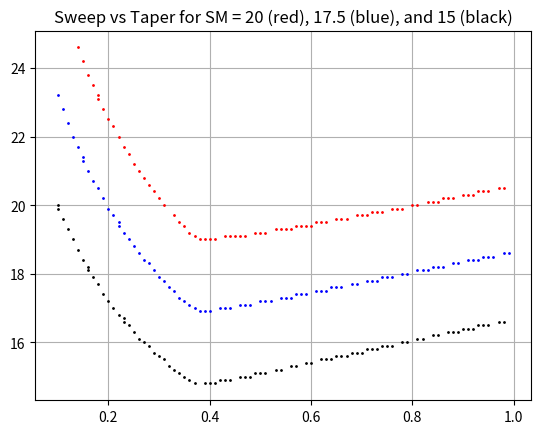

This chart was generated by the following Python code: (Note: this script raises an exception after producing the figure.)
#!/usr/bin/env python3
# -*- coding: utf-8 -*-
"""
Created on Thu May 28 11:38:34 2020

[redacted]
"""
import numpy as np
import matplotlib.pyplot as plt
#import pandas as pd

''' MODEL ASSUMPTIONS '''

    # Aircraft symmetrical along longitudinal (x) - axis

    # Forward spar location at 10% of the Chord
    
    # Aft spar location at 60% of the chord
    
    # Wing structural longitudinal CG lies at 70% of distance between main and aft spar at 35 % of the semiwingspan
    
    # Engine longitudinal CG locations at LE intersection
    
    # Engines are placed symmetrically (laterally) at (b/2) 0.35 and (b/2)*0.7

    # x_AC SEAD Torenbeek --> 25 & MAC complete wing lecture 4 BA = 6
    
    # Payload placed on CG location
    
    


#Constraints Input values

wing_loading   = 122                #[N/m] from P&P stall
span           = 3                  #[m]

#CG groups

m_engine_inner = 0.4                #[kg]
m_engine_outer = 0.4                #[kg]
m_wing_struc   = 8.5                #[kg]
m_avpase       = 0.836         #[kg] Avionics, Parachute and Sensors
m_battery      = 3.6                #[kg] Battery mass
m_payload      = 3                  #[kg] Payload mass

x_CG_battery   = 0.1               #[m]
x_CG_avpase    = 0.35               #[m]

x_CG_without_wing_group = (x_CG_battery * m_battery + x_CG_avpase * m_avpase) / (m_battery+m_avpase)
m_without_wing_group    = m_battery+m_avpase

m_wing_group   = 2* m_engine_inner + 2 * m_engine_outer + m_wing_struc

m_total = m_wing_group + m_without_wing_group + m_payload

# Subsystem dimensions

width_payload  = 0.268
length_payload = 0.295 
height_payload = 0.118

width_battery = 0.195
length_battery = 0.124
height_battery = 0.084

# Surface Area

area = m_total *9.80665 / wing_loading


class Planform:
    
    def __init__(self,area,span,taper,sweep):
        
        #input parameter definitions
        
        self.area     = area                    # [m]
        self.span     = span                    # [m] 
        self.taper    = taper                   # []
        self.sweep    = sweep * np.pi /180      # [rad] quarter chord     
       
        #intermediary planform definitions
        
        self.c_root        = self.calc_c_root()
        self.c_tip         = self.calc_c_tip()
        self.c_MAC         = self.calc_c_MAC()
        self.y_MAC         = self.calc_y_MAC()
        self.sweep_LE      = self.calc_sweep_LE()
        
        #target parameters
        
        self.x_NP               = self.calc_x_NP()
        self.x_CG_wing_struc    = self.calc_x_CG_Wing_struc()
        self.x_CG_engines_outer = self.calc_x_CG_engines_outer()
        self.x_CG_engines_inner = self.calc_x_CG_engines_inner()
        self.x_CG_wing_group    = self.calc_x_CG_wing_group()
        self.x_CG               = self.calc_x_CG()
        self.SM                 = self.calc_SM()
        
    def calc_c_root(self):
        c_root = self.area * 2 / self.span / ( 1 + self.taper )  
        return c_root
    
    def calc_c_tip(self):
        c_tip = self.c_root * self.taper
        return c_tip
    
    def calc_c_MAC(self):
        c_MAC = 2 / 3 * ( 1 + self.taper + self.taper ** 2) / ( 1 + self.taper )  * (self.c_root)
        return c_MAC

    def calc_y_MAC(self):
        y_MAC = self.span / 2 * (self.c_root - self.c_MAC) / (self.c_root - self.c_tip)
        return y_MAC
    
    def calc_sweep_LE(self):
        sweep_LE = np.arctan(( self.span / 2 * np.tan(self.sweep) + 0.25 * self.c_root * ( 1 - self.taper))/( self.span / 2))
        return sweep_LE
    
    def calc_x_NP(self): # source: https://www.mh-aerotools.de/airfoils/flywing1.htm
        if self.taper > 0.375:
           x_NP = ( 0.25 * self.c_root) + ( 2 * self.span ) / ( 3 * np.pi) * np.tan(self.sweep)
        if self.taper < 0.375:
           x_NP =  0.25 * self.c_root + ( self.span * ( 1 + 2 * self.taper )) / (6 * ( 1 + self.taper )) * np.tan(self.sweep) 
        return x_NP
    
    def calc_x_CG_Wing_struc(self):
        c_35 = 2 * self.area / ((1+self.taper) * self.span) * (1 - (1 - self.taper) / self.span * (2 * 0.35 * self.span / 2))
        x_CG_wing_struc =  np.tan(self.sweep_LE) * (0.35 * self.span / 2) + (0.10 + 0.5 * 0.7) * c_35
        return x_CG_wing_struc
    
    def calc_x_CG_engines_outer(self):
        a = 0 # def extra c.g. in case engines stick out of the wing
        x_CG_engines_outer = np.tan(self.sweep_LE) * 0.7 * ( self.span / 2) + a
        return x_CG_engines_outer

    def calc_x_CG_engines_inner(self):
        a = 0 # def extra c.g. in case engines stick out of the wing
        x_CG_engines_inner = np.tan(self.sweep_LE) * 0.35 * ( self.span / 2) + a
        return x_CG_engines_inner
    
    def calc_x_CG_wing_group(self):
        x_CG_wing_group = (self.x_CG_wing_struc * m_wing_struc + 2*(self.x_CG_engines_outer*m_engine_outer) + 2*(self.x_CG_engines_inner*m_engine_inner)) / (m_wing_struc+2*m_engine_outer+2*m_engine_inner)
        return x_CG_wing_group
        
    def calc_x_CG(self):
        x_CG = (x_CG_without_wing_group * m_without_wing_group + self.x_CG_wing_group * m_wing_group) / (m_without_wing_group + m_wing_group + m_payload) 
        return x_CG
    
    def calc_SM(self):
        SM = ( self.x_NP - self.x_CG ) / self.c_MAC
        return SM
    
    
taperlist = np.arange(0.1,1,0.01)
sweeplist = np.arange(0,25,0.1)   



graphSM = plt.figure()
ax = graphSM.add_subplot()

#ax.xlabel('Taper Ratio [C_t/C_r]')
#ax.ylabel('Sweep q(1/4) [deg]')
ax.grid(True)
ax.set_title('Sweep vs Taper for SM = 20 (red), 17.5 (blue), and 15 (black)')

options = []

for m in taperlist:
    for n in sweeplist:
        Data = Planform(area,span,m,n)
        if Data.SM > 0.200 and Data.SM < 0.201:
            ax.plot(m,n,'ro', markersize=1)
            options.append([round(n,3),round(m,3)])
            #print("For taper = " + str(round(m,3)) + " and for sweep = " +str(round(n,3)) + " degrees, SM = " + str(Data.SM))
        if Data.SM > 0.175 and Data.SM < 0.176:
            ax.plot(m,n,'bo', markersize=1)
            #print("For taper = " + str(round(m,3)) + " and for sweep = " +str(round(n,3)) + " degrees, SM = " + str(Data.SM))
        if Data.SM > 0.150 and Data.SM < 0.151:
            ax.plot(m,n,'ko', markersize=1)
            #print("For taper = " + str(round(m,3)) + " and for sweep = " +str(round(n,3)) + " degrees, SM = " + str(Data.SM))

#print(options)
MinSweep = [min(idx) for idx in zip(*options)][0]


''' Draw Geometry '''

# Inputs

g = 0.35
s = 20
Data = Planform(area,span,g,s)

# Define points

# Planform
point_1 = (-Data.span/2, np.tan(Data.sweep_LE)* Data.span/2 + Data.c_tip)
point_2 = (-Data.span/2, np.tan(Data.sweep_LE)* Data.span/2)
point_3 = (0,0)
point_4 = (Data.span/2,np.tan(Data.sweep_LE)* Data.span/2 )
point_5 = (Data.span/2,np.tan(Data.sweep_LE)* Data.span/2 + Data.c_tip)
point_6 = (0,Data.c_root)

#25%chordline
point_7 = (-Data.span/2,np.tan(Data.sweep)* Data.span/2 + Data.c_root * 0.25)
point_8 = (0,Data.c_root * 0.25)
point_9 = (Data.span/2,np.tan(Data.sweep)* Data.span/2 + Data.c_root * 0.25)

#MAC
point_10 = (Data.y_MAC,np.tan(Data.sweep_LE)*Data.y_MAC)
point_11 = (Data.y_MAC,np.tan(Data.sweep_LE)*Data.y_MAC + Data.c_MAC) 

point_12 = (-Data.y_MAC,np.tan(Data.sweep_LE)*Data.y_MAC)
point_13 = (-Data.y_MAC,np.tan(Data.sweep_LE)*Data.y_MAC + Data.c_MAC) 

#Payload
point_14 = (-width_payload/2, Data.x_CG + length_payload/2)
point_15 = (width_payload/2, Data.x_CG + length_payload/2)
point_16 = (-width_payload/2, Data.x_CG - length_payload/2)
point_17 = (width_payload/2, Data.x_CG - length_payload/2)

point_18 = (-width_battery/2, Data.x_CG - length_payload/2-0.005)
point_19 = (-width_battery/2, Data.x_CG - length_payload/2 - length_battery -0.005)
point_20 = (width_battery/2,Data.x_CG - length_payload/2 - length_battery-0.005)
point_21 = (width_battery/2,Data.x_CG - length_payload/2-0.005)

# Plot points

wingplanform        = plt.figure()
ax                  = wingplanform.add_subplot()
points_outline      = [point_1, point_2, point_3, point_4, point_5, point_6]
points_quarterchord = [point_7,point_8,point_9]
points_MAC_r        = [point_10,point_11]
points_MAC_l        = [point_12,point_13]
points_payload      = [point_14,point_15,point_17,point_16]
points_battery      = [point_18,point_19,point_20,point_21]

line_outline        = plt.Polygon(points_outline, closed=True, fill=None, edgecolor='r')
line_quarterchord   = plt.Polygon(points_quarterchord, closed=None, fill=None, edgecolor='r')
line_MAC_r          = plt.Polygon(points_MAC_r, closed=None, fill=None, edgecolor='b')
line_MAC_l          = plt.Polygon(points_MAC_l, closed=None, fill=None, edgecolor='b')
line_payload        = plt.Polygon(points_payload, closed=True, fill=None, edgecolor='r')
line_battery        = plt.Polygon(points_battery, closed=True, fill=None, edgecolor='y')

wingplanform.gca().add_line(line_MAC_r)
wingplanform.gca().add_line(line_MAC_l)
wingplanform.gca().add_line(line_outline)
wingplanform.gca().add_line(line_quarterchord)
wingplanform.gca().add_line(line_payload)
wingplanform.gca().add_line(line_battery)

ax.plot(0,Data.x_CG, 'ro')
ax.plot(0,Data.x_NP, 'bo')
ax.plot(0,Data.x_CG_wing_struc, 'go')
ax.plot(0,x_CG_battery, 'yo')
ax.plot(0.35*Data.span/2,Data.x_CG_engines_inner, 'rx')
ax.plot(0.70*Data.span/2,Data.x_CG_engines_outer, 'rx')
ax.plot(-0.35*Data.span/2,Data.x_CG_engines_inner, 'rx')
ax.plot(-0.7*Data.span/2,Data.x_CG_engines_outer, 'rx')
ax.axis('equal')
ax.grid(True)














